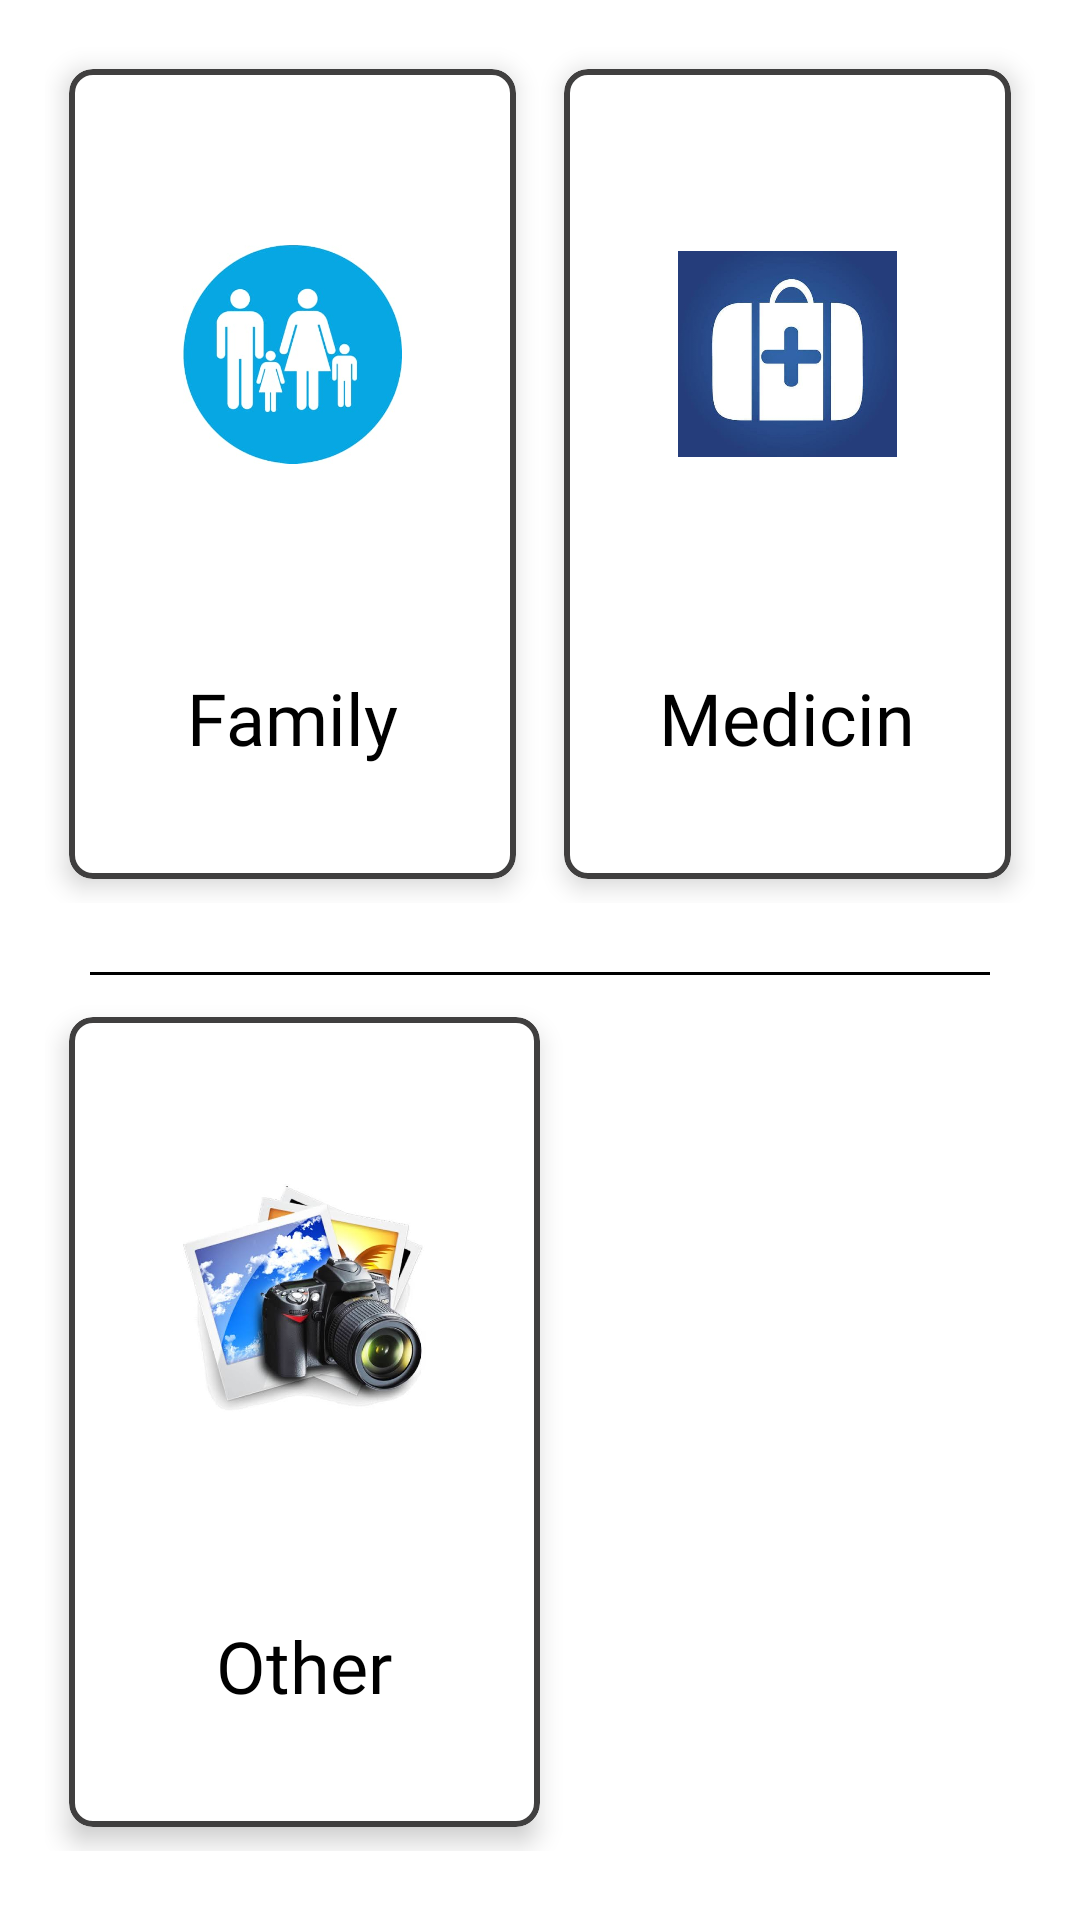

This screen was rendered from an Android layout file. Write that file and the resources it references.
<!-- AndroidManifest.xml: application theme Theme.DementiaMemoryApp -->
<!-- res/layout/activity_select_gallery_type.xml -->
<?xml version="1.0" encoding="utf-8"?>
<RelativeLayout xmlns:android="http://schemas.android.com/apk/res/android"
    xmlns:app="http://schemas.android.com/apk/res-auto"
    xmlns:tools="http://schemas.android.com/tools"
    android:layout_width="match_parent"
    android:layout_height="match_parent"
    tools:context="Gallery.SelectGalleryType">

    <LinearLayout
        android:id="@+id/llMoodAboutMeContainer"
        android:layout_width="match_parent"
        android:layout_height="wrap_content"
        android:layout_margin="@dimen/fifteen_dp"
        android:orientation="horizontal"
        android:weightSum="1">

        <com.google.android.material.card.MaterialCardView
            android:id="@+id/cardFamily"
            android:layout_width="0dp"
            android:layout_height="wrap_content"
            android:layout_margin="@dimen/eight_dp"
            android:layout_weight=".5"
            app:cardCornerRadius="@dimen/eight_dp"
            app:cardElevation="5dp"
            app:strokeColor="#403F3F"
            app:strokeWidth="2dp">

            <LinearLayout
                android:layout_width="match_parent"
                android:layout_height="270dp"
                android:orientation="vertical"
                android:padding="@dimen/thirty">

                <ImageView
                    android:layout_width="wrap_content"
                    android:layout_height="100dp"
                    android:layout_gravity="center"
                    android:layout_marginLeft="@dimen/eight_dp"
                    android:layout_marginTop="@dimen/fifteen_dp"
                    android:layout_marginRight="@dimen/eight_dp"
                    android:src="@drawable/familiea" />

                <TextView
                    android:layout_width="match_parent"
                    android:layout_height="wrap_content"
                    android:layout_gravity="center"
                    android:layout_marginTop="55dp"
                    android:layout_marginBottom="@dimen/eight_dp"
                    android:fontFamily="@font/abel"
                    android:gravity="center"
                    android:text="Family"
                    android:textColor="@color/black"
                    android:textSize="@dimen/twentyfour" />

            </LinearLayout>

        </com.google.android.material.card.MaterialCardView>

        <com.google.android.material.card.MaterialCardView
            android:id="@+id/cardMedicine"
            android:layout_width="0dp"
            android:layout_height="wrap_content"
            android:layout_margin="@dimen/eight_dp"
            android:layout_weight=".5"
            app:cardCornerRadius="@dimen/eight_dp"
            app:cardElevation="5dp"
            app:strokeColor="#403F3F"
            app:strokeWidth="2dp">

            <LinearLayout
                android:layout_width="match_parent"
                android:layout_height="270dp"
                android:orientation="vertical"
                android:padding="@dimen/thirty">

                <ImageView
                    android:layout_width="wrap_content"
                    android:layout_height="100dp"
                    android:layout_gravity="center"
                    android:layout_marginLeft="@dimen/eight_dp"
                    android:layout_marginTop="@dimen/fifteen_dp"
                    android:layout_marginRight="@dimen/eight_dp"
                    android:src="@drawable/med" />


                <TextView
                    android:layout_width="match_parent"
                    android:layout_height="wrap_content"
                    android:layout_centerInParent="true"
                    android:layout_gravity="center"
                    android:layout_marginTop="55dp"
                    android:layout_marginBottom="@dimen/eight_dp"
                    android:fontFamily="@font/abel"
                    android:gravity="center"
                    android:text="Medicine"
                    android:textColor="@color/black"
                    android:textSize="@dimen/twentyfour" />

            </LinearLayout>

        </com.google.android.material.card.MaterialCardView>

    </LinearLayout>

    <View
        android:id="@+id/viewLine"
        android:layout_width="match_parent"
        android:layout_height="1dp"
        android:layout_below="@id/llMoodAboutMeContainer"
        android:layout_marginLeft="@dimen/thirty"
        android:layout_marginTop="@dimen/eight_dp"
        android:layout_marginRight="@dimen/thirty"
        android:background="@color/black" />

    <LinearLayout
        android:layout_width="match_parent"
        android:layout_height="wrap_content"
        android:layout_margin="15dp"
        android:layout_below="@+id/llMoodAboutMeContainer"
        android:orientation="horizontal"
        android:weightSum="1"
        >

        <com.google.android.material.card.MaterialCardView
            android:id="@+id/cardOtherEvents"
            android:layout_width="0dp"
            android:layout_height="wrap_content"
            android:layout_margin="@dimen/eight_dp"
            android:layout_weight=".5"
            app:cardCornerRadius="@dimen/eight_dp"
            app:cardElevation="5dp"
            app:strokeColor="#403F3F"
            app:strokeWidth="2dp">

            <LinearLayout
                android:layout_width="match_parent"
                android:layout_height="270dp"
                android:orientation="vertical"
                android:padding="@dimen/thirty">

                <ImageView
                    android:layout_width="wrap_content"
                    android:layout_height="100dp"
                    android:layout_gravity="center"
                    android:layout_marginLeft="@dimen/eight_dp"
                    android:layout_marginTop="@dimen/fifteen_dp"
                    android:layout_marginRight="@dimen/eight_dp"
                    android:src="@drawable/events" />


                <TextView
                    android:layout_width="match_parent"
                    android:layout_height="wrap_content"
                    android:layout_centerInParent="true"
                    android:layout_gravity="center"
                    android:layout_marginTop="55dp"
                    android:layout_marginBottom="@dimen/eight_dp"
                    android:fontFamily="@font/abel"
                    android:gravity="center"
                    android:text="Other Events"
                    android:textColor="@color/black"
                    android:textSize="@dimen/twentyfour" />

            </LinearLayout>

        </com.google.android.material.card.MaterialCardView>
    </LinearLayout>


</RelativeLayout>
<!-- resources referenced by this layout -->
<resources>
  <dimen name="eight_dp">8dp</dimen>
  <dimen name="fifteen_dp">15dp</dimen>
  <dimen name="thirty">30dp</dimen>
  <dimen name="twentyfour">24dp</dimen>
  <!-- drawable events: jpeg bitmap (drawable-v24, 27818 bytes) -->
  <!-- drawable familiea: jpeg bitmap (drawable-v24, 15659 bytes) -->
  <!-- drawable med: jpeg bitmap (drawable-v24, 12403 bytes) -->
  <style name="Theme.DementiaMemoryApp" parent="Theme.MaterialComponents.DayNight.DarkActionBar">
          
          <item name="colorPrimary">#3943e9</item>
          <item name="colorPrimaryVariant">#3943e9</item>
          <item name="colorOnPrimary">@color/white</item>
          
          <item name="colorSecondary">@color/teal_200</item>
          <item name="colorSecondaryVariant">@color/teal_700</item>
          <item name="colorOnSecondary">@color/black</item>
          
          <item name="android:statusBarColor" tools:targetApi="l">?attr/colorPrimaryVariant</item>
          
      </style>
  <!-- not gathered from this repository: default colours our renderer supplied (Android Studio template values) -->
  <color name="teal_200">#FF03DAC5</color>
  <color name="teal_700">#FF018786</color>
  <color name="black">#FF000000</color>
  <color name="white">#FFFFFFFF</color>
</resources>
